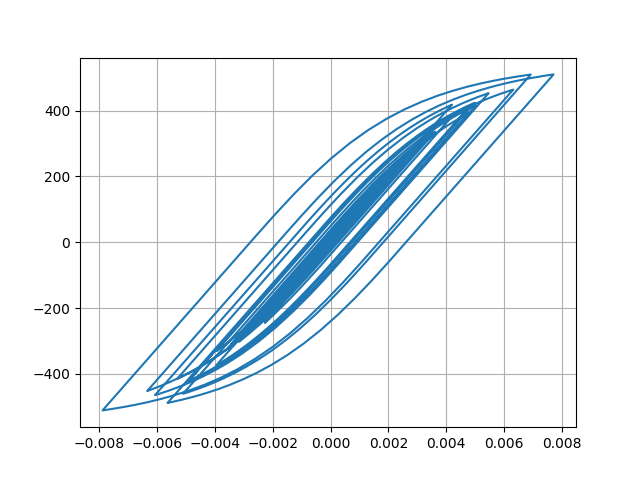

Values plotted in this chart, from the file beside it:
Desplacment, Force
0.0, 0.0
5.699289628993407e-07, 0.05699
2.5088601277913284e-06, 0.2509
6.334000193836114e-06, 0.6334
1.2466111967297745e-05, 1.247
2.083973968362283e-05, 2.084
3.086919185560422e-05, 3.087
4.171426910725499e-05, 4.171
5.2567336863431294e-05, 5.257
6.29008993978987e-05, 6.29
7.250392460600438e-05, 7.25
8.131952931654079e-05, 8.131
8.925060719886115e-05, 8.924
9.610459454032841e-05, 9.609
0.0001017, 10.17
0.0001062, 10.62
0.0001097, 10.97
0.0001129, 11.29
0.0001165, 11.65
0.0001208, 12.07
0.0001258, 12.57
0.000131, 13.09
0.0001356, 13.56
0.0001387, 13.86
0.0001394, 13.94
0.0001372, 13.72
0.000132, 13.19
0.0001237, 12.37
0.0001129, 11.28
9.995397276905445e-05, 9.992
8.548060221203422e-05, 8.545
6.988597523055174e-05, 6.985
5.3553650272316056e-05, 5.352
3.675829944514355e-05, 3.673
1.960773326920109e-05, 1.958
2.0538167338866683e-06, 0.2023
-1.6291059152390936e-05, -1.632
-3.609918329751128e-05, -3.613
-5.821243533072678e-05, -5.824
-8.343333018174426e-05, -8.346
-0.0001122, -11.22
-0.0001442, -14.42
-0.0001789, -17.89
-0.0002151, -21.5
-0.0002511, -25.1
-0.0002851, -28.49
-0.0003153, -31.5
-0.00034, -33.96
-0.0003586, -35.81
-0.0003712, -37.07
-0.0003791, -37.85
-0.000384, -38.34
-0.0003878, -38.71
-0.0003917, -39.1
-0.0003964, -39.57
-0.0004023, -40.16
-0.0004094, -40.87
-0.000418, -41.72
-0.0004282, -42.73
-0.0004399, -43.89
... 2,941 more rows
